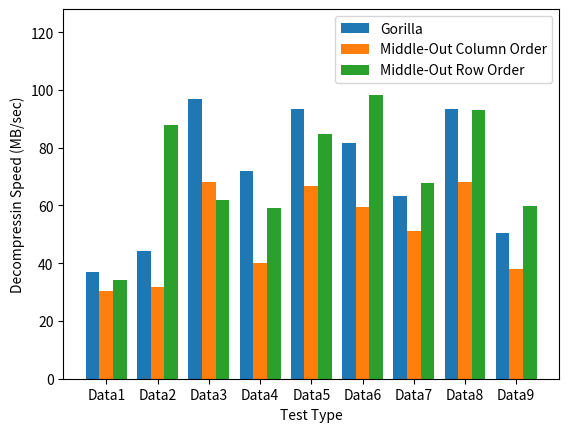

Write the Python code that produced this figure. (Note: this script raises an exception after producing the figure.)
import numpy as np
import matplotlib.pyplot as mplt
import math

from matplotlib.backends.backend_pdf import PdfPages


# pdf = PdfPages('des_file_name.pdf')


# dimension = [1, 5, 10, 50, 100, 500, 1000, 2000]
# # compressed_time = [] # microseconds
# # de_compressed_time = []

# # compressed_size = []
# # compressed_ratio = []

# # compressed_data_rate = [] # mb/s
# # de_compressed_ratio = [] # mb/s

# # gorilla compression

# dimension = [1, 5, 10, 64, 100, 500, 1000, 2000]
# compressed_time1 = [16611, 44026, 76672,
#                     438504, 681674, 3385909, 6905494, 13867785]
# compressed_time1 = [item / (10 ** 6) for item in compressed_time1]
# de_compressed_time1 = [12885, 25922, 41495,
#                        184721, 273168, 1284334, 2903435, 5173882]
# de_compressed_time1 = [item / (10 ** 6) for item in de_compressed_time1]

# compressed_size1 = [87848, 374526, 732984,
#                     4605051, 7186568, 35870806, 71725572, 143432729]
# compressed_size1 = [item / (10 ** 6) for item in compressed_size1]
# compressed_ratio1 = [2.3313, 1.64047, 1.53673,
#                      1.44537, 1.43913, 1.4302, 1.42909, 1.42856]

# compressed_data_rate1 = [12.3292, 13.9554,
#                          14.6912, 15.1789, 15.1721, 15.1517, 14.8436, 14.7754]
# decompressed_data_rate1 = [15.8945, 23.7019,
#                            27.1454, 36.0327, 37.861, 39.9447, 35.3038, 39.6032]

# small file size, modification without file diff.
intervals_between_each_get_and_post_request = [
    1, 0.7, 0.3, 0.1, 0.07, 0.03, 0.01, 0.007, 0.003, 0.001]
equivalence_data_rate = [1087.8949207496967, 1558.1001731189806, 3577.2807883186606, 10209.468012170855,
                         14019.26766653237, 30734.50332125277, 50772.664906211525, 53254.45402945136, 94575.15875100062, 116639.87342909798]
avg_wall_time_post = [0.00836126892654984, 0.008784055709838867, 0.009643107652664185, 0.008780082066853842, 0.008708667755126954,
                      0.00929399637075571, 0.009402847290039063, 0.00928805669148763, 0.010991811752319336, 0.010196307126213522]
avg_wall_time_get = [0.008707839250564575, 0.00943070650100708, 0.010193461179733276, 0.009695124626159669, 0.009355008602142334,
                     0.00980614423751831, 0.0098865807056427, 0.009338670969009399, 0.011166691780090332, 0.010202234983444214]

# small file size, modification with file diff.
intervals_between_each_get_and_post_request = [
    1, 0.7, 0.3, 0.1, 0.07, 0.03, 0.01, 0.007, 0.003, 0.001]
equivalence_data_rate = []
delta_data_rate = []
avg_wall_time_post = []
avg_wall_time_get = []

# middle file size, modification without file diff.
intervals_between_each_get_and_post_request = [
    1, 0.7, 0.3, 0.1, 0.07, 0.03, 0.01, 0.007, 0.003, 0.001]
equivalence_data_rate = [1097698.9041184227, 1562240.9162185318, 3644237.7224929677, 10517567.514520163,
                         14019804.006807439, 30668004.065373007, 97222967.6037542, 98147212.61611882, 195811580.8973321, 147109135.88207942]
avg_wall_time_post = [0.011298871040344239, 0.01100093126296997, 0.010552000999450684, 0.010715911785761515, 0.010608302222357856,
                      0.010589222754201582, 0.010657140186854772, 0.01132398559933617, 0.011147223986112155, 0.01119493715690844]
avg_wall_time_get = [0.010138993263244628, 0.010814964771270752, 0.009673788547515869, 0.009448132514953612, 0.009328863620758056,
                     0.009516868591308594, 0.010392012596130372, 0.009981150627136231, 0.010171031951904297, 0.009781568050384522]

# middle file size, modification with file diff.
intervals_between_each_get_and_post_request = [
    1, 0.7, 0.3, 0.1, 0.07, 0.03, 0.01, 0.007, 0.003, 0.001]
equivalence_data_rate = []
delta_data_rate = []
avg_wall_time_post = []
avg_wall_time_get = []


# large file size, modification without file diff.
intervals_between_each_get_and_post_request = [
    1, 0.7, 0.3, 0.1, 0.07, 0.03, 0.01, 0.007, 0.003, 0.001]
equivalence_data_rate = []
avg_wall_time_post = []
avg_wall_time_get = []

# large file size, modification with file diff.
intervals_between_each_get_and_post_request = [
    1, 0.7, 0.3, 0.1, 0.07, 0.03, 0.01, 0.007, 0.003, 0.001]
equivalence_data_rate = []
delta_data_rate = []
avg_wall_time_post = []
avg_wall_time_get = []


# test_0_ratio_1 = [1.43913]
# test_1_ratio_1 = [1.63106]
# test_2_ratio_1 = [11.5562]
# test_3_ratio_1 = [4.88582]
# test_4_ratio_1 = [5.36213]
# test_5_ratio_1 = [6.24631]
# test_6_ratio_1 = [3.60651]
# test_7_ratio_1 = [5.27342]
# test_8_ratio_1 = [2.33795]


# test_0_compression_speed_1 = [14.9452]
# test_1_compression_speed_1 = [17.9407]
# test_2_compression_speed_1 = [53.6276]
# test_3_compression_speed_1 = [33.6774]
# test_4_compression_speed_1 = [49.3843]
# test_5_compression_speed_1 = [38.3083]
# test_6_compression_speed_1 = [27.8271]
# test_7_compression_speed_1 = [50.5827]
# test_8_compression_speed_1 = [18.9642]

# test_0_decompression_speed_1 = [36.9746]
# test_1_decompression_speed_1 = [44.1788]
# test_2_decompression_speed_1 = [97.0161]
# test_3_decompression_speed_1 = [71.8731]
# test_4_decompression_speed_1 = [93.5363]
# test_5_decompression_speed_1 = [81.629]
# test_6_decompression_speed_1 = [63.1906]
# test_7_decompression_speed_1 = [93.5405]
# test_8_decompression_speed_1 = [50.562]

# # middleout compression column order

# dimension = [1, 5, 10, 64, 100, 500, 1000, 2000]

# compressed_time2 = [19197, 57462, 101288,
#                     598465, 955485, 4599711, 9207579, 18883207]

# compressed_time2 = [item / (10 ** 6) for item in compressed_time2]
# de_compressed_time2 = [16218, 40192, 53066,
#                        234252, 356014, 1624529, 3231087, 6539149]
# de_compressed_time2 = [item / (10 ** 6) for item in de_compressed_time2]

# compressed_size2 = [113258, 451347, 873740,
#                     5437413, 8479525, 42280632, 84532286, 169033321]
# compressed_size2 = [item / (10 ** 6) for item in compressed_size2]
# compressed_ratio2 = [1.80826, 1.36126, 1.28917,
#                      1.22411, 1.21969, 1.21338, 1.21258, 1.2122]

# compressed_data_rate2 = [10.6683, 10.6923,
#                          11.1208, 11.1218, 10.8242, 11.1534, 11.1324, 10.851]
# decompressed_data_rate2 = [12.6279, 15.2866,
#                            21.2264, 28.4138, 29.0505, 31.5799, 31.7238, 31.3347]

# test_0_ratio_2 = [1.21969]
# test_1_ratio_2 = [1.30825]
# test_2_ratio_2 = [4.75608]
# test_3_ratio_2 = [2.97592]
# test_4_ratio_2 = [4.87255]
# test_5_ratio_2 = [3.6032]
# test_6_ratio_2 = [2.6537]
# test_7_ratio_2 = [4.65443]
# test_8_ratio_2 = [1.73786]


# test_0_compression_speed_2 = [11.4987]
# test_1_compression_speed_2 = [12.2912]
# test_2_compression_speed_2 = [37.0923]
# test_3_compression_speed_2 = [25.3618]
# test_4_compression_speed_2 = [38.6652]
# test_5_compression_speed_2 = [29.838]
# test_6_compression_speed_2 = [22.6402]
# test_7_compression_speed_2 = [38.273]
# test_8_compression_speed_2 = [15.9293]

# test_0_decompression_speed_2 = [30.2927]
# test_1_decompression_speed_2 = [31.6845]
# test_2_decompression_speed_2 = [68.1367]
# test_3_decompression_speed_2 = [40.1445]
# test_4_decompression_speed_2 = [66.8377]
# test_5_decompression_speed_2 = [59.608]
# test_6_decompression_speed_2 = [51.0582]
# test_7_decompression_speed_2 = [68.1277]
# test_8_decompression_speed_2 = [37.9224]

# # middleout compression row order

# dimension = [1, 5, 10, 64, 100, 500, 1000, 2000]

# compressed_time3 = [23241, 57108, 102560,
#                     568498, 888915, 4427654, 9080194, 17906841]
# compressed_time3 = [item / (10 ** 6) for item in compressed_time3]

# de_compressed_time3 = [19272, 29877, 50456,
#                        208477, 309453, 1509173, 2987363, 5960578]
# de_compressed_time3 = [item / (10 ** 6) for item in de_compressed_time3]

# compressed_size3 = [113258, 451408, 873930,
#                     5436268, 8479204, 42280079, 84534952, 169034096]
# compressed_size3 = [item / (10 ** 6) for item in compressed_size3]
# compressed_ratio3 = [1.80826, 1.36107, 1.28889,
#                      1.22437, 1.21974, 1.21339, 1.21254, 1.2122]

# compressed_data_rate3 = [8.81201, 10.7586,
#                          10.9828, 11.708, 11.6349, 11.5868, 11.2886, 11.4427]
# decompressed_data_rate3 = [10.6268, 20.5643,
#                            22.3244, 31.9268, 33.4216, 33.9937, 34.312, 34.3763]

# test_0_ratio_3 = [1.21974]
# test_1_ratio_3 = [4.58692]
# test_2_ratio_3 = [2.69062]
# test_3_ratio_3 = [2.38914]
# test_4_ratio_3 = [4.45457]
# test_5_ratio_3 = [4.85052]
# test_6_ratio_3 = [2.99425]
# test_7_ratio_3 = [4.98294]
# test_8_ratio_3 = [2.54536]


# test_0_compression_speed_3 = [11.8108]
# test_1_compression_speed_3 = [40.2444]
# test_2_compression_speed_3 = [24.484]
# test_3_compression_speed_3 = [22.4155]
# test_4_compression_speed_3 = [41.1977]
# test_5_compression_speed_3 = [40.5779]
# test_6_compression_speed_3 = [27.4065]
# test_7_compression_speed_3 = [45.3911]
# test_8_compression_speed_3 = [23.9257]

# test_0_decompression_speed_3 = [34.1703]
# test_1_decompression_speed_3 = [87.791]
# test_2_decompression_speed_3 = [61.9662]
# test_3_decompression_speed_3 = [59.2425]
# test_4_decompression_speed_3 = [84.8398]
# test_5_decompression_speed_3 = [98.1518]
# test_6_decompression_speed_3 = [67.868]
# test_7_decompression_speed_3 = [93.1387]
# test_8_decompression_speed_3 = [59.9379]


mplt.figure()
mplt.xlabel('Test Type')
mplt.ylabel('Decompressin Speed (MB/sec)')
name_list = ['Data1', 'Data2', 'Data3', 'Data4',
             'Data5', 'Data6', 'Data7', 'Data8', 'Data9']
x = list(range(len(name_list)))
num_list1 = [36.9746, 44.1788, 97.0161, 71.8731,
             93.5363, 81.629, 63.1906, 93.5405, 50.562]
num_list2 = [30.2927, 31.6845, 68.1367, 40.1445,
             66.8377, 59.608, 51.0582, 68.1277, 37.9224]
num_list3 = [34.1703, 87.791, 61.9662, 59.2425,
             84.8398, 98.1518, 67.868, 93.1387, 59.9379]

total_width, n = 0.8, 3
width = total_width / n
#tick_label = name_list

mplt.bar(x, num_list1, width=width, label='Gorilla')
for i in range(len(x)):
    x[i] = x[i] + width

mplt.bar(x, num_list2, width=width,
         label='Middle-Out Column Order', tick_label=name_list)
for i in range(len(x)):
    x[i] = x[i] + width

mplt.bar(x, num_list3, width=width,
         label='Middle-Out Row Order')
# mplt.title('Compressed time for different dimension with Gorilla, Middle-Out Column Order, and Middle-Out Row Order')

# mplt.plot(dimension, decompressed_data_rate1, label="Gorilla")
# mplt.plot(dimension, decompressed_data_rate2, label="Middle-Out Column Order")
# mplt.plot(dimension, decompressed_data_rate3,
#           label="Middle-Out Row Order")
mplt.ylim((0, 128))
mplt.legend()
mplt.savefig(
    fname="/Users/<user>/Desktop/test_decompressin_speed.pdf", format="pdf")
mplt.show()


# pdf.savefig(mplt)
mplt.close()
# pdf.close()
